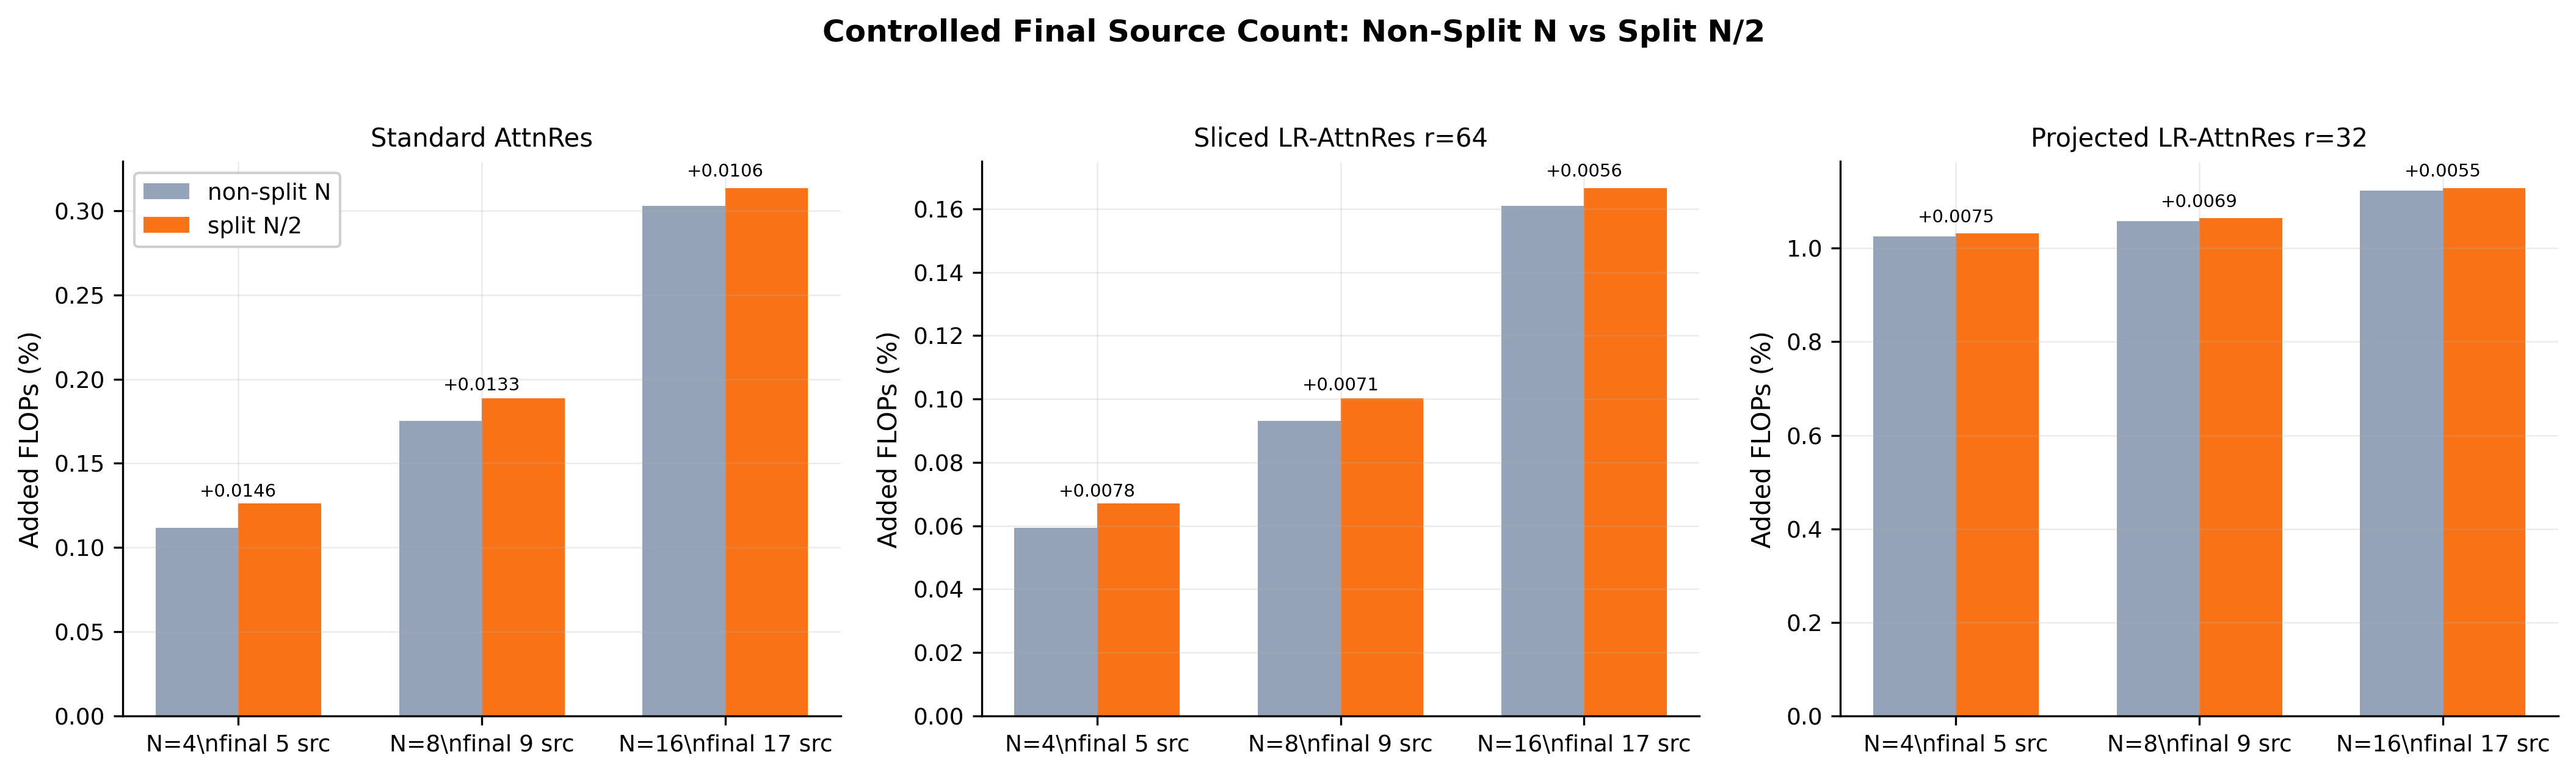

Source data for this figure (header and first rows):
family, family_name, rank, non_split_blocks, split_blocks, final_max_sources, non_split_source_sum, split_source_sum, non_split_avg_sources, split_avg_sources, source_sum_overhead_pct, non_split_added_flops_pct, split_added_flops_pct, absolute_flop_delta_pct, relative_total_flop_overhead_pct, relative_depth_kernel_overhead_pct, projected_key_const_pct
standard_attnres, Standard AttnRes, , 4, 2, 5, 168, 190, 3.5, 3.958, 13.1, 0.1116, 0.1262, 0.01462, 13.1, 13.1, 0.0
sliced_lr_attnres, Sliced LR-AttnRes r=64, 64, 4, 2, 5, 168, 190, 3.5, 3.958, 13.1, 0.05929, 0.06706, 0.007764, 13.1, 13.1, 0.0
lr_attnres, Projected LR-AttnRes r=32, 32, 4, 2, 5, 168, 190, 3.5, 3.958, 13.1, 1.025, 1.032, 0.007536, 0.7354, 13.1, 0.9673
standard_attnres, Standard AttnRes, , 8, 4, 9, 264, 284, 5.5, 5.917, 7.576, 0.1754, 0.1887, 0.01329, 7.576, 7.576, 0.0
sliced_lr_attnres, Sliced LR-AttnRes r=64, 64, 8, 4, 9, 264, 284, 5.5, 5.917, 7.576, 0.09317, 0.1002, 0.007058, 7.576, 7.576, 0.0
lr_attnres, Projected LR-AttnRes r=32, 32, 8, 4, 9, 264, 284, 5.5, 5.917, 7.576, 1.058, 1.065, 0.006851, 0.6477, 7.576, 0.9673
standard_attnres, Standard AttnRes, , 16, 8, 17, 456, 472, 9.5, 9.833, 3.509, 0.3029, 0.3136, 0.01063, 3.509, 3.509, 0.0
sliced_lr_attnres, Sliced LR-AttnRes r=64, 64, 16, 8, 17, 456, 472, 9.5, 9.833, 3.509, 0.1609, 0.1666, 0.005647, 3.509, 3.509, 0.0
lr_attnres, Projected LR-AttnRes r=32, 32, 16, 8, 17, 456, 472, 9.5, 9.833, 3.509, 1.123, 1.129, 0.005481, 0.4878, 3.509, 0.9673
